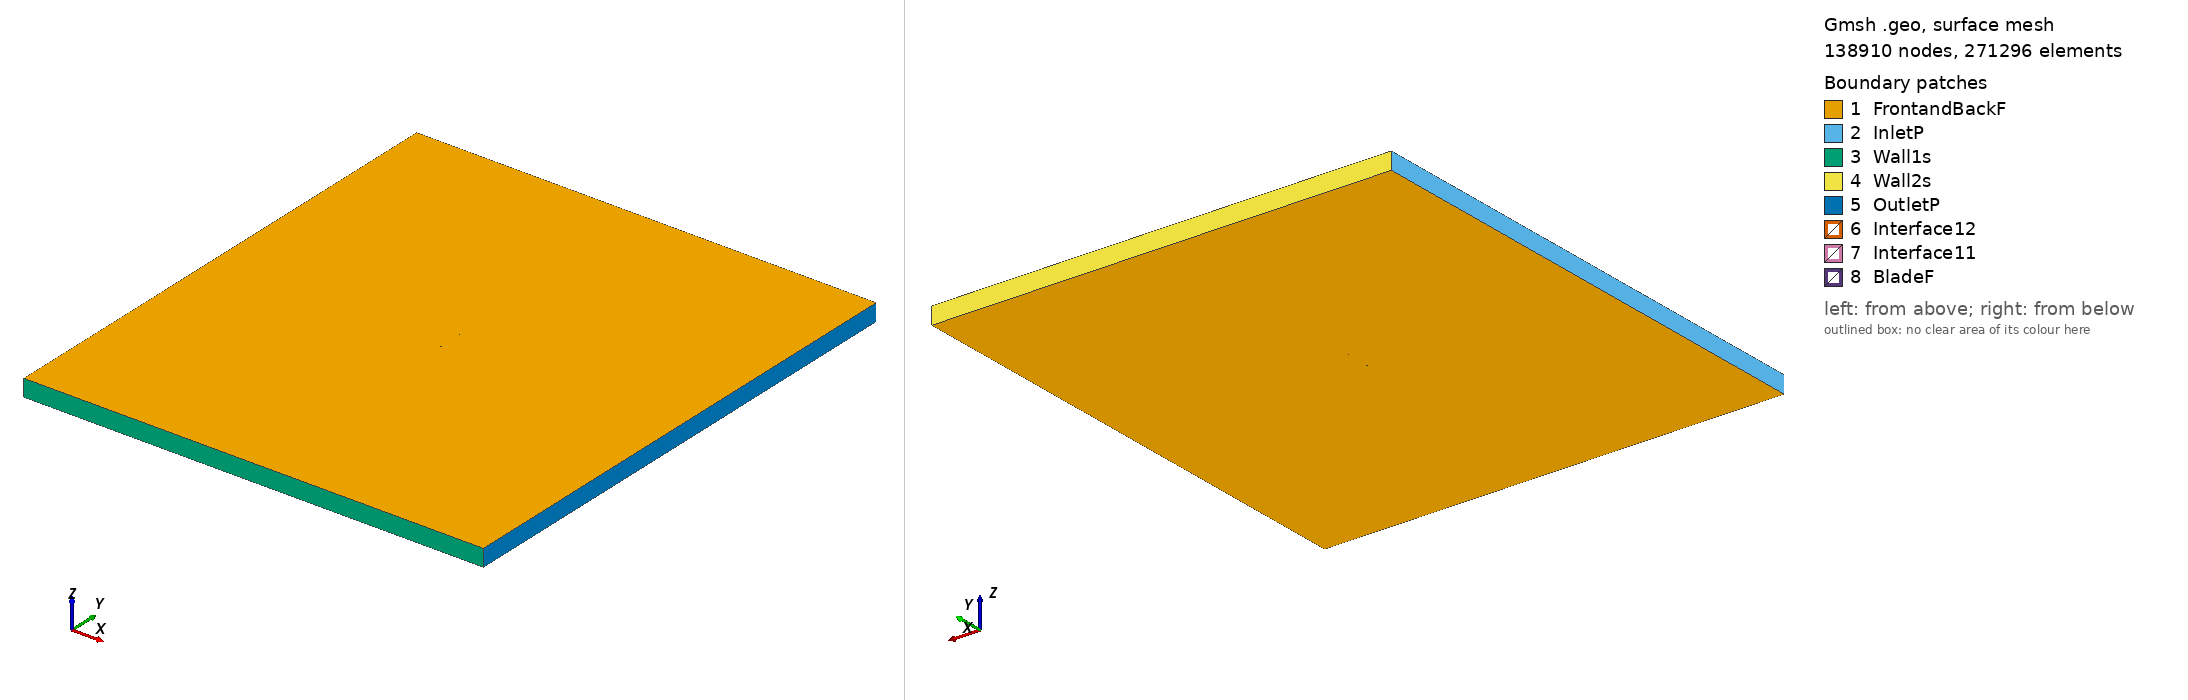

Gmsh geometry script, surface-meshed: 138910 nodes, 271296 surface elements. Boundary patches (legend numbers): 1 FrontandBackF, 2 InletP, 3 Wall1s, 4 Wall2s, 5 OutletP, 6 Interface12, 7 Interface11, 8 BladeF. Left view from above one corner, right view from below the opposite corner. Legend entries are the model's physical surfaces. The drawing asked Gmsh for element sizes between 1% and 20% of the model's largest extent; the script's own settings can give other sizes.

=== usa27m2_tsr_2.5889_aoa_8.4016.geo (drawn) ===
SetFactory("OpenCASCADE");

Point(1) = {0.074342, 0.717102, 0, 1.0};
Point(2) = {0.069800, 0.719392, 0, 1.0};
Point(3) = {0.062577, 0.722785, 0, 1.0};
Point(4) = {0.048027, 0.728856, 0, 1.0};
Point(5) = {0.033375, 0.734239, 0, 1.0};
Point(6) = {0.018597, 0.738764, 0, 1.0};
Point(7) = {0.003763, 0.742918, 0, 1.0};
Point(8) = {-0.011191, 0.746254, 0, 1.0};
Point(9) = {-0.026255, 0.748848, 0, 1.0};
Point(10) = {-0.041532, 0.750000, 0, 1.0};
Point(11) = {-0.049318, 0.749573, 0, 1.0};
Point(12) = {-0.057207, 0.748456, 0, 1.0};
Point(13) = {-0.061240, 0.747297, 0, 1.0};
Point(14) = {-0.065347, 0.745635, 0, 1.0};
Point(15) = {-0.069603, 0.742967, 0, 1.0};
Point(16) = {-0.071795, 0.741201, 0, 1.0};
Point(17) = {-0.074195, 0.738021, 0, 1.0};
Point(18) = {-0.072679, 0.735213, 0, 1.0};
Point(19) = {-0.070847, 0.734547, 0, 1.0};
Point(20) = {-0.067145, 0.733459, 0, 1.0};
Point(21) = {-0.063411, 0.732599, 0, 1.0};
Point(22) = {-0.059667, 0.731799, 0, 1.0};
Point(23) = {-0.052106, 0.730701, 0, 1.0};
Point(24) = {-0.044491, 0.729967, 0, 1.0};
Point(25) = {-0.029222, 0.728760, 0, 1.0};
Point(26) = {-0.014021, 0.727091, 0, 1.0};
Point(27) = {0.001043, 0.724499, 0, 1.0};
Point(28) = {0.016099, 0.721850, 0, 1.0};
Point(29) = {0.031220, 0.719649, 0, 1.0};
Point(30) = {0.046395, 0.717805, 0, 1.0};
Point(31) = {0.061618, 0.716288, 0, 1.0};
Point(32) = {0.069272, 0.715818, 0, 1.0};
Point(33) = {0.074126, 0.715635, 0, 1.0};
Point(34) = {-0.074342, -0.717102, 0, 1.0};
Point(35) = {-0.069800, -0.719392, 0, 1.0};
Point(36) = {-0.062577, -0.722785, 0, 1.0};
Point(37) = {-0.048027, -0.728856, 0, 1.0};
Point(38) = {-0.033375, -0.734239, 0, 1.0};
Point(39) = {-0.018597, -0.738764, 0, 1.0};
Point(40) = {-0.003763, -0.742918, 0, 1.0};
Point(41) = {0.011191, -0.746254, 0, 1.0};
Point(42) = {0.026255, -0.748848, 0, 1.0};
Point(43) = {0.041532, -0.750000, 0, 1.0};
Point(44) = {0.049318, -0.749573, 0, 1.0};
Point(45) = {0.057207, -0.748456, 0, 1.0};
Point(46) = {0.061240, -0.747297, 0, 1.0};
Point(47) = {0.065347, -0.745635, 0, 1.0};
Point(48) = {0.069603, -0.742967, 0, 1.0};
Point(49) = {0.071795, -0.741201, 0, 1.0};
Point(50) = {0.074195, -0.738021, 0, 1.0};
Point(51) = {0.072679, -0.735213, 0, 1.0};
Point(52) = {0.070847, -0.734547, 0, 1.0};
Point(53) = {0.067145, -0.733459, 0, 1.0};
Point(54) = {0.063411, -0.732599, 0, 1.0};
Point(55) = {0.059667, -0.731799, 0, 1.0};
Point(56) = {0.052106, -0.730701, 0, 1.0};
Point(57) = {0.044491, -0.729967, 0, 1.0};
Point(58) = {0.029222, -0.728760, 0, 1.0};
Point(59) = {0.014021, -0.727091, 0, 1.0};
Point(60) = {-0.001043, -0.724499, 0, 1.0};
Point(61) = {-0.016099, -0.721850, 0, 1.0};
Point(62) = {-0.031220, -0.719649, 0, 1.0};
Point(63) = {-0.046395, -0.717805, 0, 1.0};
Point(64) = {-0.061618, -0.716288, 0, 1.0};
Point(65) = {-0.069272, -0.715818, 0, 1.0};
Point(66) = {-0.074126, -0.715635, 0, 1.0};

// Lines: first blade (splines 1-4)
Spline(1) = {1:33};
Spline(2) = {33,1};

// Lines: second blade (splines 5-8)
Spline(3) = {34:66};
Spline(4) = {66,34};

// Outer domain (points 20001-4 and lines)
Point(67) = {-13.50000000, -15.00000000, 0, 1.0};
Point(68) = {-13.50000000, 15.00000000, 0, 1.0};
Point(69) = {13.50000000, 15.00000000, 0, 1.0};
Point(70) = {13.50000000, -15.00000000, 0, 1.0};
Line(11) = {67, 68};
Line(12) = {68, 69};
Line(13) = {69, 70};
Line(14) = {67, 70};

// Interface (between moving and stationary domain) (circles)
Circle(9) = {0, 0, 0, 0.80000000, 0, 2*Pi};
Circle(10) = {0, 0, 0, 0.80000000, 0, 2*Pi};

// Loops collect Lines/Splines/etc (blade1, blade2, domain, first circle)
Line Loop(1) = {1:2};
Line Loop(2) = {3:4};
Line Loop(3) = {11,12,13,-14};
Line Loop(4) = {9};

// BooleanDifference cuts out the circle/interface from the domain
Plane Surface(1) = {3};
Plane Surface(2) = {4};
BooleanDifference{ Surface{1}; Delete;}{ Surface{2}; Delete;}

// This one cuts out the blades from the inner circle/interface
Line Loop(6) = {10};
Plane Surface(5) = {6};
Plane Surface(6) = {1};
Plane Surface(7) = {2};
BooleanDifference{ Surface{5}; Delete;}{ Surface{6,7}; Delete;}

// extrude to 3rd dimension
Extrude {0, 0, 1} {Surface{1}; Surface{5}; Layers{1}; Recombine;}

// Physical Surfaces are the named boundaries (patches)
Physical Surface("Interface11") = {12};
Physical Surface("Interface12") = {10};

// sides of domain
Physical Surface("InletP") = {6};
Physical Surface("OutletP") = {9};

// top and bottom of domain
Physical Surface("Wall1s") = {7};
Physical Surface("Wall2s") = {8};

// Check FrontandBackF by ensuring there is nothing in the 3rd dimension
Physical Surface("FrontandBackF") = {1,11,5,17};
Physical Surface("BladeF") = {13:16};
Physical Volume("Turbine") = {2};
Physical Volume("Farfield") = {1};

// settings for airfoil boundary layer
Field[1] = BoundaryLayer;
Field[1].EdgesList = {1:4};
Field[1].hwall_n = 1e-3;
Field[1].thickness = 1.5e-2;
Field[1].ratio = 1.05;
Field[1].Quads = 1;
BoundaryLayer Field = 1;

// control points for mesh (blade and interface)
// floor((arc length / 1.5mm)/ 2) -> Transfinite Line
Transfinite Line {1,3} = 102 Using Progression 1;
Transfinite Line {2,4} = 2 Using Progression 1;
Transfinite Line {9, 15} = 800 Using Progression 1;

// For more information on gmsh syntax, visit http://gmsh.info/doc/texinfo/gmsh.html
